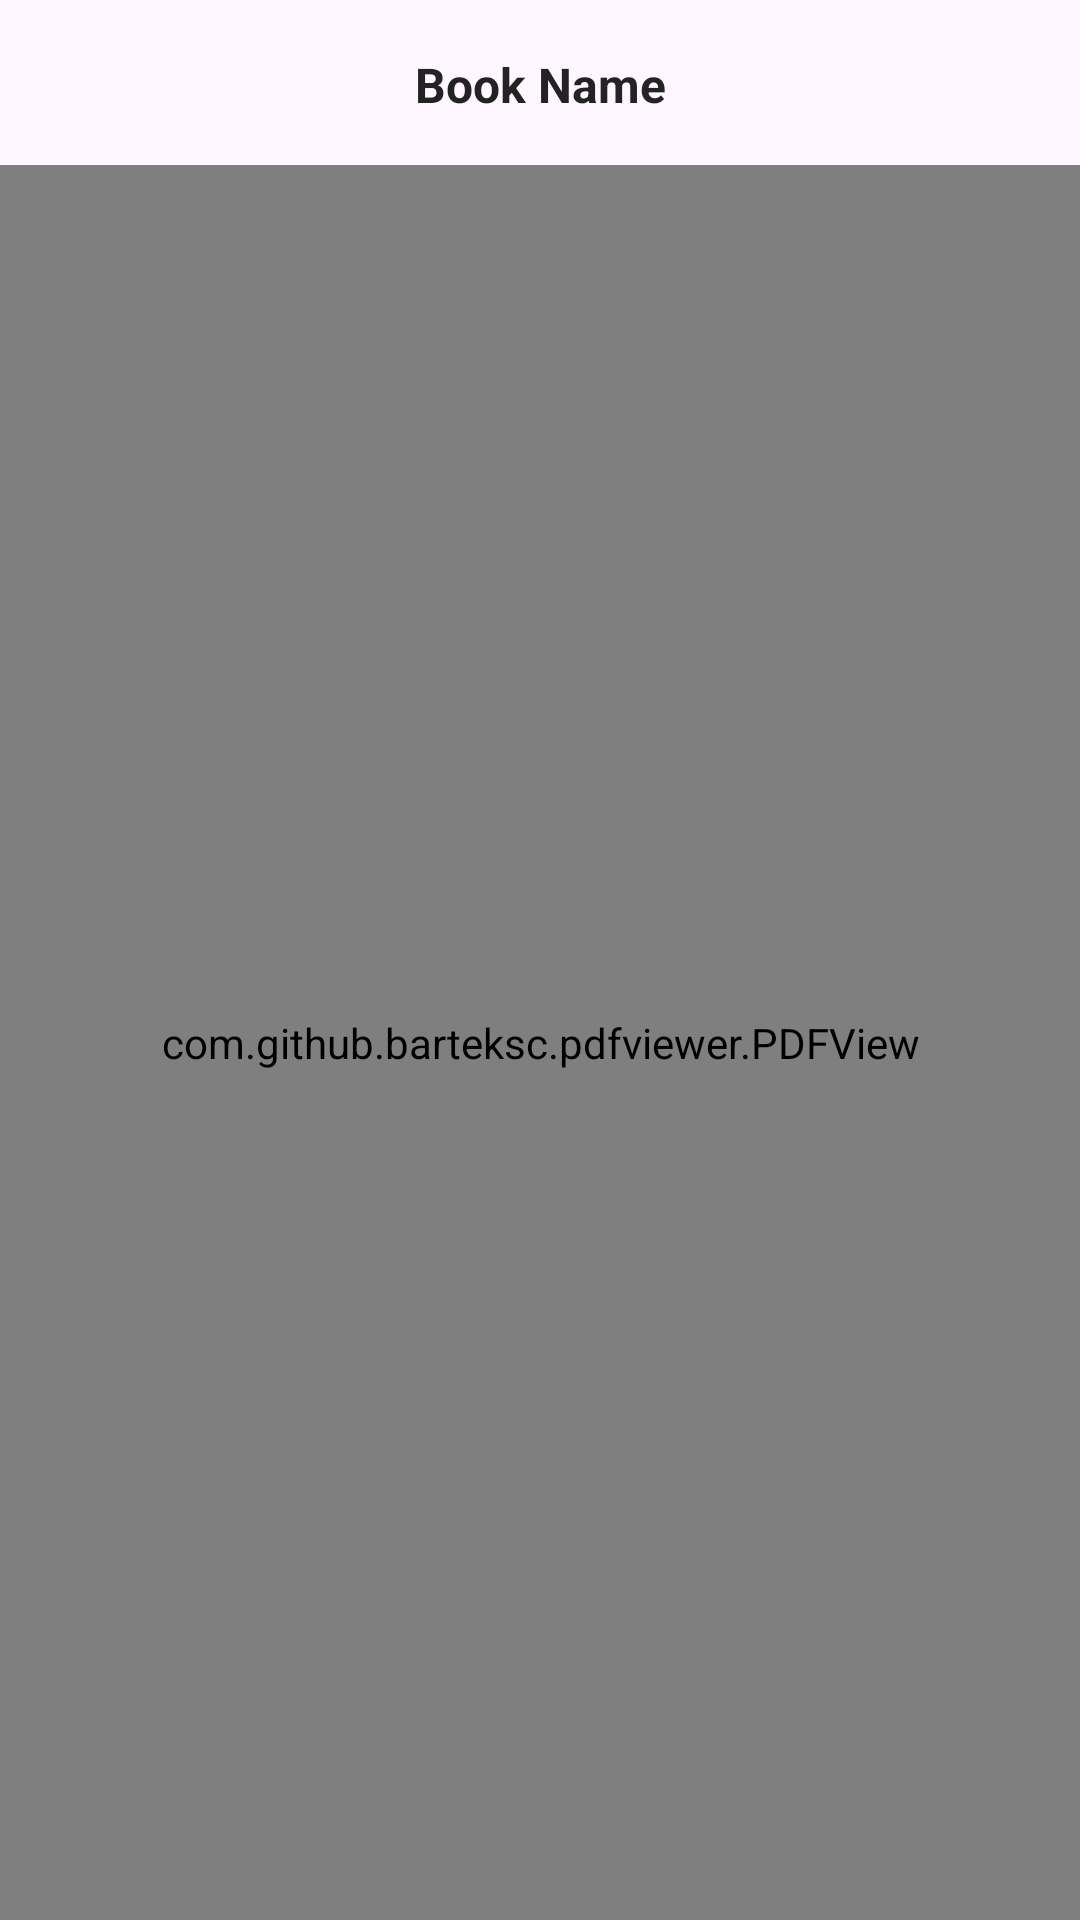

Reconstruct the res/layout file that produces this screen, plus the resources it refers to.
<!-- AndroidManifest.xml: application theme Theme.Comic_App -->
<!-- res/layout/activity_book_details.xml -->
<?xml version="1.0" encoding="utf-8"?>
<androidx.constraintlayout.widget.ConstraintLayout xmlns:android="http://schemas.android.com/apk/res/android"
    xmlns:app="http://schemas.android.com/apk/res-auto"
    xmlns:tools="http://schemas.android.com/tools"
    android:id="@+id/main"
    android:layout_width="match_parent"
    android:layout_height="match_parent"
    tools:context=".details.BookDetailsActivity">

    <ImageView
        android:id="@+id/iconBAck"
        android:layout_width="24dp"
        android:layout_height="24dp"
        android:layout_margin="16dp"
        android:src="@drawable/icon_back"
        app:layout_constraintStart_toStartOf="parent"
        app:layout_constraintTop_toTopOf="parent" />

    <ImageView
        android:id="@+id/icon"
        android:src="@drawable/icon_favorite"
        android:layout_width="24dp"
        android:layout_height="24dp"
        android:layout_marginEnd="16dp"
        app:layout_constraintBottom_toBottomOf="@id/iconBAck"
        app:layout_constraintEnd_toEndOf="parent"
        app:layout_constraintTop_toTopOf="@id/iconBAck" />

    <TextView
        android:id="@+id/textBookName"
        android:layout_width="0dp"
        android:layout_height="wrap_content"
        android:layout_marginHorizontal="16dp"
        android:gravity="center"
        android:text="Book Name"
        android:textColor="#232323"
        android:textSize="16sp"
        android:textStyle="bold"
        app:layout_constraintBottom_toBottomOf="@id/iconBAck"
        app:layout_constraintEnd_toStartOf="@id/icon"
        app:layout_constraintStart_toEndOf="@id/iconBAck"
        app:layout_constraintTop_toTopOf="@id/iconBAck" />

    <com.github.barteksc.pdfviewer.PDFView
        android:id="@+id/pdfView"
        android:layout_width="match_parent"
        android:layout_height="0dp"
        android:layout_marginTop="16dp"
        app:layout_constraintBottom_toBottomOf="parent"
        app:layout_constraintTop_toBottomOf="@id/textBookName" />

</androidx.constraintlayout.widget.ConstraintLayout>
<!-- resources referenced by this layout -->
<resources>
  <style name="Theme.Comic_App" parent="Base.Theme.Comic_App" />
  <style name="Base.Theme.Comic_App" parent="Theme.Material3.DayNight.NoActionBar">
          
          
      </style>
</resources>
